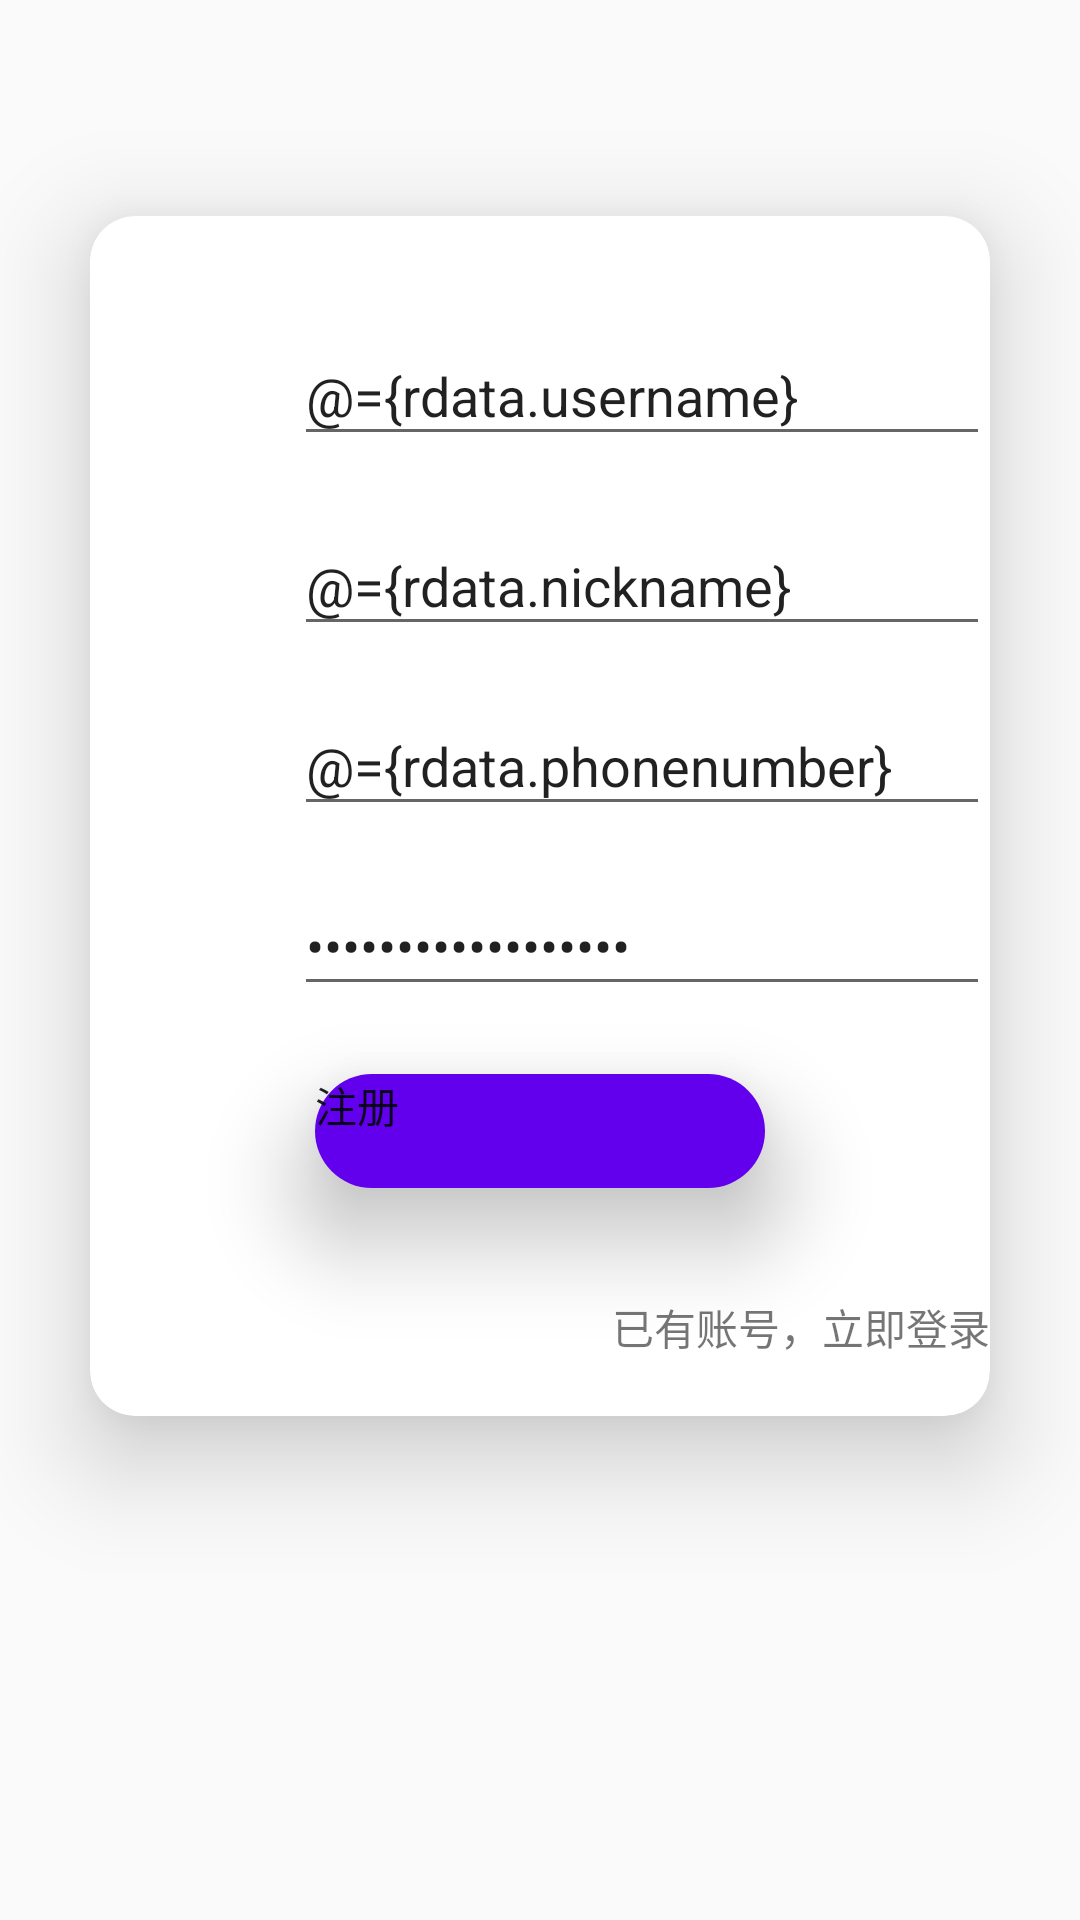

Here is an Android app screen rendered from its layout file. Give the layout XML and the strings, colors and styles it references.
<!-- AndroidManifest.xml: application theme Theme.MyApplication -->
<!-- res/layout/fragment_register.xml -->
<?xml version="1.0" encoding="utf-8"?>
<layout>
    <data>
        <variable
            name="rdata"
            type="com.example.myapplication.ui.account.register.RegisterViewModel" />
    </data>
    <androidx.constraintlayout.widget.ConstraintLayout
        xmlns:android="http://schemas.android.com/apk/res/android"
        xmlns:app="http://schemas.android.com/apk/res-auto"
        xmlns:tools="http://schemas.android.com/tools"
        android:layout_width="match_parent"
        android:layout_height="match_parent"
        tools:context=".ui.account.register.RegisterFragment">

        <com.google.android.material.card.MaterialCardView
            android:layout_width="match_parent"
            android:layout_height="400dp"
            android:layout_marginLeft="30dp"
            android:layout_marginRight="30dp"
            app:cardCornerRadius="15dp"
            app:cardElevation="20dp"
            app:layout_constraintBottom_toBottomOf="parent"
            app:layout_constraintEnd_toEndOf="parent"
            app:layout_constraintStart_toStartOf="parent"
            app:layout_constraintTop_toTopOf="parent"
            app:layout_constraintVertical_bias="0.30">

            <androidx.constraintlayout.widget.ConstraintLayout
                android:layout_width="match_parent"
                android:layout_height="match_parent">


                <androidx.constraintlayout.widget.Guideline
                    android:id="@+id/guideline2"
                    android:layout_width="wrap_content"
                    android:layout_height="wrap_content"
                    android:orientation="horizontal"
                    app:layout_constraintGuide_percent="0.20" />

                <EditText
                    android:id="@+id/etAccount"
                    android:layout_width="0dp"
                    android:layout_height="wrap_content"
                    android:hint="@string/edit_account"
                    android:text="@={rdata.username}"
                    app:layout_constraintBottom_toTopOf="@+id/guideline2"
                    app:layout_constraintEnd_toEndOf="parent"
                    app:layout_constraintHorizontal_weight="1"
                    app:layout_constraintStart_toStartOf="@+id/guideline3"
                    tools:ignore="MissingConstraints" />

                <androidx.constraintlayout.widget.Guideline
                    android:id="@+id/guideline3"
                    android:layout_width="wrap_content"
                    android:layout_height="wrap_content"
                    android:orientation="vertical"
                    app:layout_constraintGuide_begin="68dp" />

                <androidx.constraintlayout.widget.Guideline
                    android:id="@+id/guideline5"
                    android:layout_width="wrap_content"
                    android:layout_height="wrap_content"
                    android:orientation="horizontal"
                    app:layout_constraintGuide_percent="0.55" />


                <EditText
                    android:id="@+id/etPassword"
                    android:layout_width="0dp"
                    android:layout_height="wrap_content"
                    android:hint="@string/edit_password"
                    android:inputType="textPassword"
                    android:text="@={rdata.password}"
                    app:layout_constraintEnd_toEndOf="parent"
                    app:layout_constraintStart_toStartOf="@+id/guideline3"
                    app:layout_constraintTop_toTopOf="@+id/guideline5"
                    tools:ignore="MissingConstraints" />

                <androidx.constraintlayout.widget.Guideline
                    android:id="@+id/guideline6"
                    android:layout_width="wrap_content"
                    android:layout_height="wrap_content"
                    android:orientation="horizontal"
                    app:layout_constraintGuide_percent="0.70" />

                <com.google.android.material.button.MaterialButton
                    android:id="@+id/btnRegister"
                    android:layout_width="150dp"
                    android:layout_height="50dp"
                    android:elevation="20dp"
                    android:onClick="@{()->rdata.getRegister()}"
                    android:text="@string/register"
                    app:cornerRadius="20dp"
                    app:layout_constraintEnd_toEndOf="parent"
                    app:layout_constraintStart_toStartOf="parent"
                    app:layout_constraintTop_toTopOf="@+id/guideline6" />


                <androidx.constraintlayout.widget.Guideline
                    android:id="@+id/guideline7"
                    android:layout_width="wrap_content"
                    android:layout_height="wrap_content"
                    android:orientation="horizontal"
                    app:layout_constraintGuide_percent="0.90" />


                <com.google.android.material.textview.MaterialTextView
                    android:id="@+id/tvToLogin"
                    android:layout_width="wrap_content"
                    android:layout_height="wrap_content"
                    android:text="@string/exist_account"
                    app:layout_constraintEnd_toEndOf="parent"
                    app:layout_constraintTop_toTopOf="@+id/guideline7" />

                <androidx.constraintlayout.widget.Guideline
                    android:id="@+id/guideline8"
                    android:layout_width="wrap_content"
                    android:layout_height="wrap_content"
                    android:orientation="horizontal"
                    app:layout_constraintGuide_percent="0.25" />

                <ImageView

                    android:layout_width="36dp"
                    android:layout_height="36dp"
                    app:layout_constraintEnd_toStartOf="@+id/guideline3"
                    app:layout_constraintStart_toStartOf="parent"
                    app:layout_constraintTop_toTopOf="@+id/guideline8" />

                <EditText
                    android:id="@+id/etNickName"
                    android:layout_width="0dp"
                    android:layout_height="wrap_content"
                    android:hint="@string/edit_nickname"
                    android:text="@={rdata.nickname}"
                    app:layout_constraintEnd_toEndOf="parent"
                    app:layout_constraintHorizontal_weight="1"
                    app:layout_constraintStart_toStartOf="@+id/guideline3"
                    app:layout_constraintTop_toTopOf="@+id/guideline8"
                    tools:ignore="MissingConstraints" />

                <androidx.constraintlayout.widget.Guideline
                    android:id="@+id/guideline9"
                    android:layout_width="wrap_content"
                    android:layout_height="wrap_content"
                    android:orientation="horizontal"
                    app:layout_constraintGuide_percent="0.40" />

                <ImageView

                    android:layout_width="36dp"
                    android:layout_height="36dp"
                    app:layout_constraintEnd_toStartOf="@+id/guideline3"
                    app:layout_constraintStart_toStartOf="parent"
                    app:layout_constraintTop_toTopOf="@+id/guideline9" />

                <EditText
                    android:id="@+id/etPhoneNumber"
                    android:layout_width="0dp"
                    android:layout_height="wrap_content"
                    android:hint="@string/edit_phone_number"
                    android:inputType="phone"
                    android:text="@={rdata.phonenumber}"
                    app:layout_constraintEnd_toEndOf="parent"
                    app:layout_constraintHorizontal_weight="1"
                    app:layout_constraintStart_toStartOf="@+id/guideline3"
                    app:layout_constraintTop_toTopOf="@+id/guideline9"
                    tools:ignore="MissingConstraints" />
            </androidx.constraintlayout.widget.ConstraintLayout>
        </com.google.android.material.card.MaterialCardView>

    </androidx.constraintlayout.widget.ConstraintLayout>
</layout>
<!-- resources referenced by this layout -->
<resources>
  <string name="edit_account">请输入账号</string>
  <string name="edit_nickname">请输入昵称</string>
  <string name="edit_password">请输入密码</string>
  <string name="edit_phone_number">请输入手机号</string>
  <string name="exist_account">已有账号，立即登录</string>
  <string name="register">注册</string>
  <style name="Theme.MyApplication" parent="Theme.MaterialComponents.DayNight.DarkActionBar.Bridge">
          
          <item name="colorPrimary">@color/purple_500</item>
          <item name="colorPrimaryVariant">@color/purple_700</item>
          <item name="colorOnPrimary">@color/white</item>
          
          <item name="colorSecondary">@color/teal_200</item>
          <item name="colorSecondaryVariant">@color/teal_700</item>
          <item name="colorOnSecondary">@color/black</item>
          
          <item name="android:statusBarColor">?attr/colorPrimaryVariant</item>
          
      </style>
  <color name="purple_500">#FF6200EE</color>
  <color name="purple_700">#FF3700B3</color>
  <color name="white">#FFFFFFFF</color>
  <color name="teal_200">#FF03DAC5</color>
  <color name="teal_700">#FF018786</color>
  <color name="black">#FF000000</color>
</resources>
